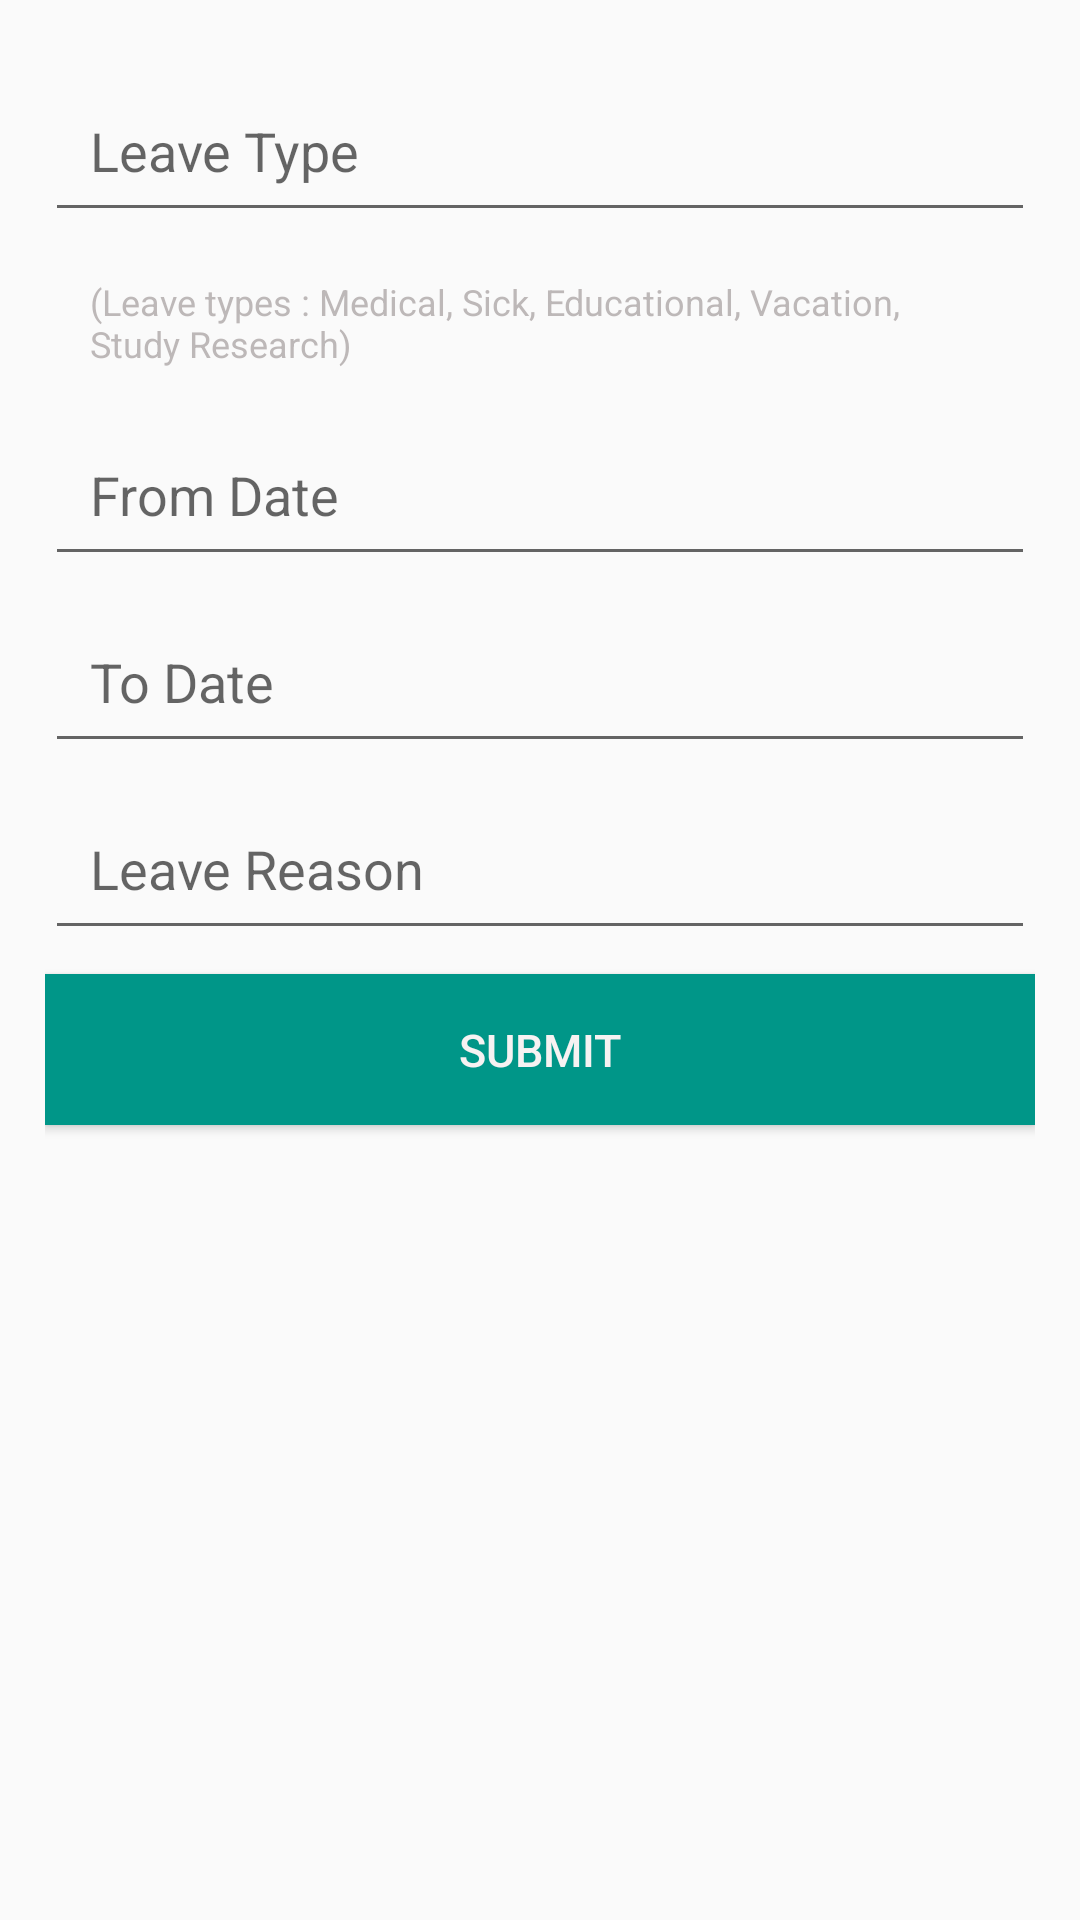

This screen was rendered from an Android layout file. Write that file and the resources it references.
<!-- AndroidManifest.xml: application theme AppTheme -->
<!-- res/layout/leave_application_form.xml -->
<?xml version="1.0" encoding="utf-8"?>
<LinearLayout xmlns:android="http://schemas.android.com/apk/res/android"
        xmlns:app="http://schemas.android.com/apk/res-auto"
        xmlns:tools="http://schemas.android.com/tools"
        android:orientation="vertical"
        android:padding="15dp"
        android:layout_width="match_parent"
        android:layout_height="match_parent">

    <EditText
            android:id="@+id/leave_type"
            android:layout_width="match_parent"
            android:layout_height="wrap_content"
            android:ems="10"
            android:inputType="textPersonName"
            android:hint="Leave Type"
            android:layout_marginTop="8dp"
            android:padding="15dp" />

    <TextView
            android:id="@+id/textView"
            android:layout_width="match_parent"
            android:layout_height="wrap_content"
            android:layout_marginRight="20dp"
            android:padding="15dp"
            android:text="(Leave types : Medical, Sick, Educational, Vacation, Study Research)"
            android:textAlignment="gravity"
            android:textColor="#80807676"
            android:textSize="12sp" />

    <EditText
            android:id="@+id/from_date"
            android:layout_width="match_parent"
            android:layout_height="wrap_content"
            android:ems="10"
            android:inputType="date"
            android:hint="From Date"
            android:clickable="true"
            android:maxLength="10"
            android:padding="15dp" />

    <EditText
            android:id="@+id/to_date"
            android:layout_width="match_parent"
            android:layout_height="wrap_content"
            android:ems="10"
            android:inputType="date"
            android:hint="To Date"
            android:clickable="true"
            android:maxLength="10"
            android:layout_marginTop="8dp"
            android:padding="15dp" />

    <EditText
            android:id="@+id/leave_reason"
            android:layout_width="match_parent"
            android:layout_height="wrap_content"
            android:ems="10"
            android:inputType="textPersonName"
            android:hint="Leave Reason"
            android:layout_marginTop="8dp"
            android:padding="15dp" />

    <Button
            android:id="@+id/submit"
            android:layout_width="match_parent"
            android:layout_height="wrap_content"
            android:background="#14b58f"
            android:backgroundTint="#009688"
            android:layout_marginTop="8dp"
            android:padding="15dp"
            android:text="Submit"
            android:textAlignment="center"
            android:textColor="#F7F2F2"
            android:textSize="15sp" />

</LinearLayout>
<!-- resources referenced by this layout -->
<resources>
  <style name="AppTheme" parent="Theme.AppCompat.Light.NoActionBar">
          
          <item name="colorPrimary">@color/colorPrimary</item>
          <item name="colorPrimaryDark">@color/colorPrimaryDark</item>
          <item name="colorAccent">@color/colorAccent</item>
      </style>
  <!-- not gathered from this repository: default colours our renderer supplied (Android Studio template values) -->
  <color name="colorPrimary">#FF6200EE</color>
  <color name="colorPrimaryDark">#FF3700B3</color>
  <color name="colorAccent">#FF03DAC5</color>
</resources>
